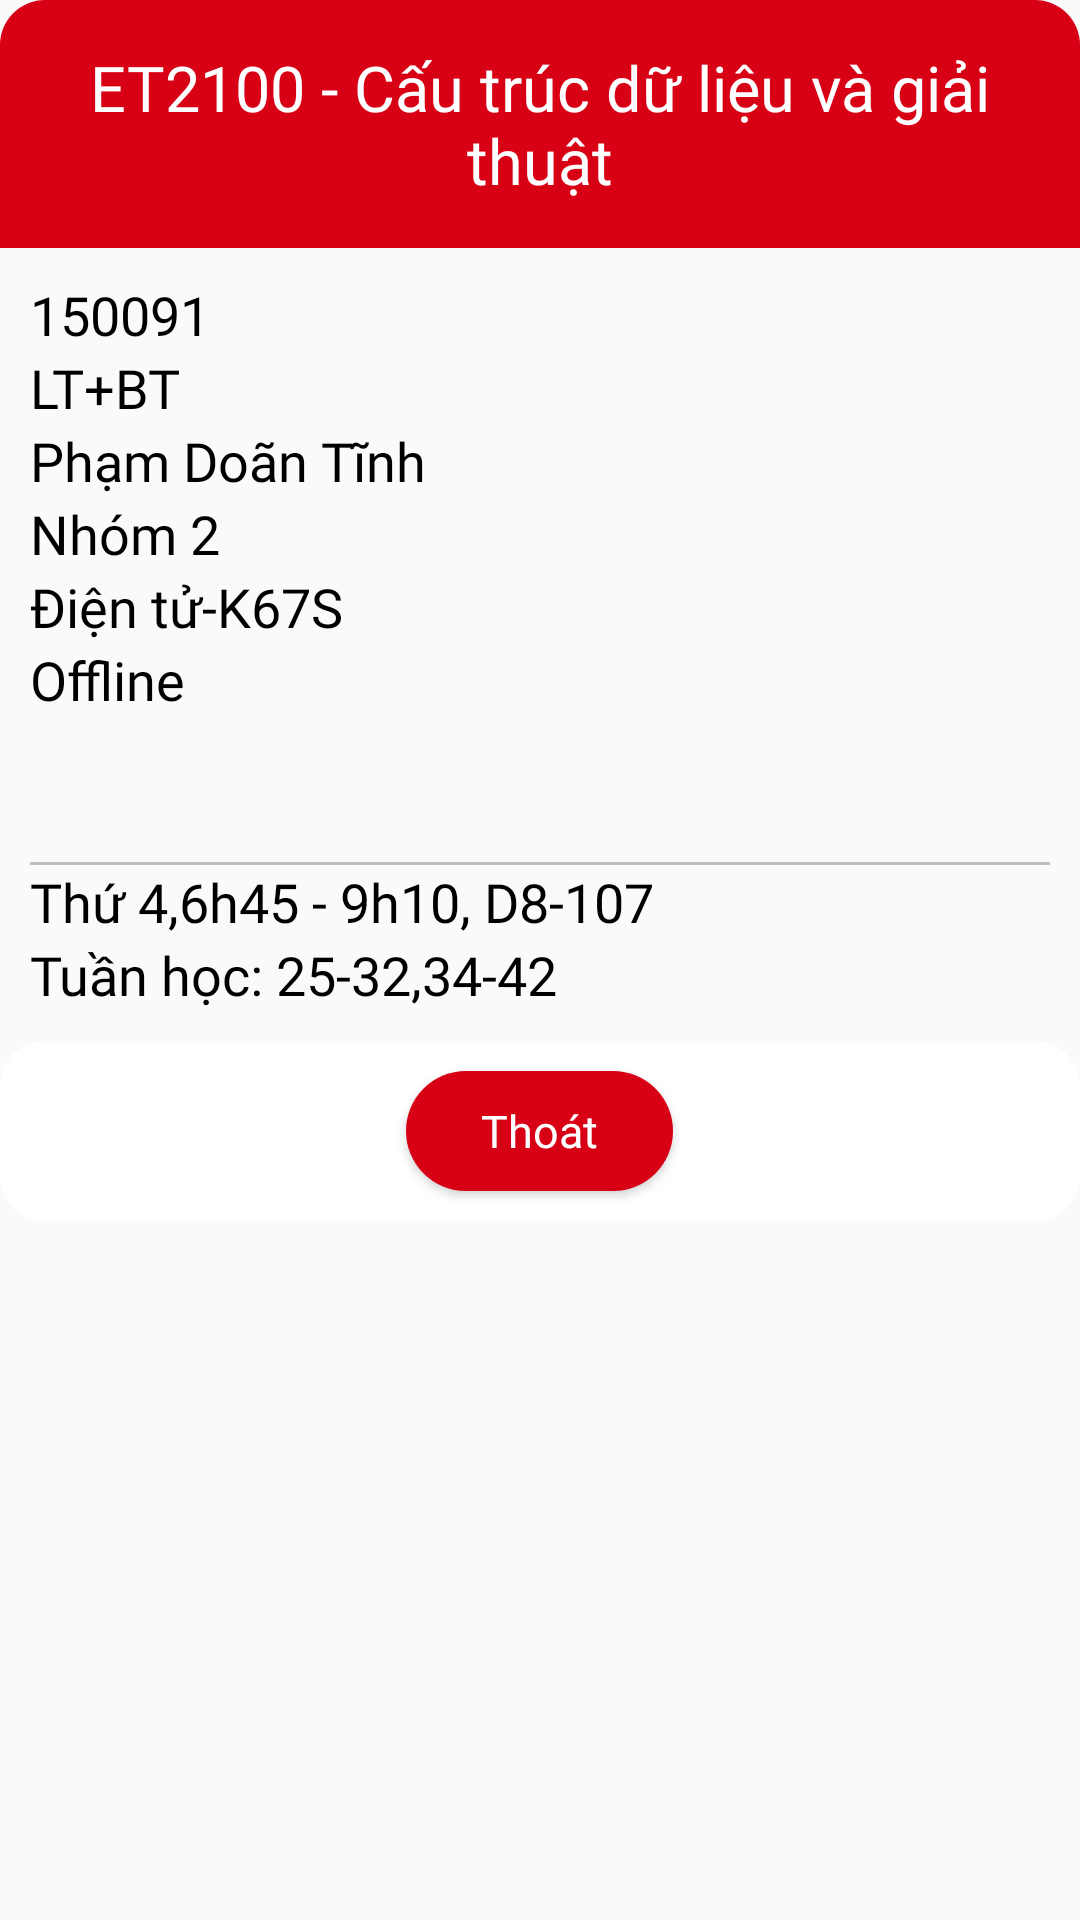

Here is an Android app screen rendered from its layout file. Give the layout XML and the strings, colors and styles it references.
<!-- AndroidManifest.xml: application theme AppTheme1 -->
<!-- res/layout/classtkb_dialog.xml -->
<?xml version="1.0" encoding="utf-8"?>
<LinearLayout xmlns:android="http://schemas.android.com/apk/res/android"
    android:orientation="vertical"
    android:layout_height="wrap_content"
    android:layout_width="300dp"
    android:layout_gravity="center"
    android:id="@+id/linear_dialog"
    android:layout_marginRight="10dp"
    android:layout_marginLeft="10dp">

    <TextView
        android:layout_width="match_parent"
        android:layout_height="wrap_content"
        android:background="@drawable/title_dialog"
        android:id="@+id/title_txt"
        android:padding="15dp"
        android:text="ET2100 - Cấu trúc dữ liệu và giải thuật"
        android:textAlignment="center"
        android:textColor="@color/white"
        android:textSize="21sp"
        android:fontFamily="@font/sfpro_bold" />

    <LinearLayout
        android:layout_width="match_parent"
        android:layout_height="wrap_content"
        android:orientation="vertical"
        android:padding="10dp">
        <TextView
            android:id="@+id/malop"
            android:layout_width="wrap_content"
            android:layout_height="wrap_content"
            android:paddingRight="5dp"
            android:paddingLeft="0dp"
            android:text="150091"
            android:textColor="@color/black"
            android:textSize="18sp"
            android:fontFamily="@font/sfpro_regular"/>
        <TextView
            android:id="@+id/loaihinh"
            android:layout_width="wrap_content"
            android:layout_height="wrap_content"
            android:paddingRight="5dp"
            android:paddingLeft="0dp"
            android:text="LT+BT"
            android:textColor="@color/black"
            android:textSize="18sp"
            android:fontFamily="@font/sfpro_regular"/>
        <TextView
            android:id="@+id/giangvien"
            android:layout_width="wrap_content"
            android:layout_height="wrap_content"
            android:paddingRight="5dp"
            android:paddingLeft="0dp"
            android:text="Phạm Doãn Tĩnh"
            android:textColor="@color/black"
            android:textSize="18sp"
            android:fontFamily="@font/sfpro_regular"/>
        <TextView
            android:id="@+id/nhom"
            android:layout_width="wrap_content"
            android:layout_height="wrap_content"
            android:paddingRight="5dp"
            android:paddingLeft="0dp"
            android:text="Nhóm 2"
            android:textColor="@color/black"
            android:textSize="18sp"
            android:fontFamily="@font/sfpro_regular"/>
        <TextView
            android:id="@+id/ghichu"
            android:layout_width="wrap_content"
            android:layout_height="wrap_content"
            android:paddingRight="5dp"
            android:paddingLeft="0dp"
            android:text="Điện tử-K67S"
            android:textColor="@color/black"
            android:textSize="18sp"
            android:fontFamily="@font/sfpro_regular"/>
        <TextView
            android:id="@+id/hinhthuc"
            android:layout_width="wrap_content"
            android:layout_height="wrap_content"
            android:paddingRight="5dp"
            android:paddingLeft="0dp"
            android:text="Offline"
            android:textColor="@color/black"
            android:textSize="18sp"
            android:fontFamily="@font/sfpro_regular"/>
        <TextView
            android:id="@+id/codeteams"
            android:layout_width="wrap_content"
            android:layout_height="wrap_content"
            android:paddingRight="5dp"
            android:paddingLeft="0dp"
            android:text=""
            android:textColor="@color/black"
            android:textSize="18sp"
            android:fontFamily="@font/sfpro_regular"/>
        <TextView
            android:id="@+id/link"
            android:layout_width="wrap_content"
            android:layout_height="wrap_content"
            android:paddingRight="5dp"
            android:paddingLeft="0dp"
            android:text=""
            android:textColor="@color/black"
            android:textSize="18sp"
            android:fontFamily="@font/sfpro_regular"/>
        <TextView
            android:layout_width="match_parent"
            android:layout_height="1dp"
            android:background="#BFBFC2"/>
        <TextView
            android:id="@+id/thoigiandiadiem"
            android:layout_width="wrap_content"
            android:layout_height="wrap_content"
            android:paddingRight="5dp"
            android:paddingLeft="0dp"
            android:text="Thứ 4,6h45 - 9h10, D8-107"
            android:textColor="@color/black"
            android:textSize="18sp"
            android:fontFamily="@font/sfpro_semibold" />
        <TextView
            android:id="@+id/tuanhoc"
            android:layout_width="wrap_content"
            android:layout_height="wrap_content"
            android:paddingRight="5dp"
            android:paddingLeft="0dp"
            android:text="Tuần học: 25-32,34-42"
            android:textColor="@color/black"
            android:textSize="18sp"
            android:fontFamily="@font/sfpro_regular"/>
    </LinearLayout>
    <LinearLayout
        android:layout_width="match_parent"
        android:layout_height="wrap_content"
        android:background="@drawable/linearlayout_background"
        android:gravity="center_horizontal">
        <Button
            android:id="@+id/thoatDialog"
            android:layout_width="wrap_content"
            android:layout_height="40dp"
            android:paddingLeft="25dp"
            android:paddingRight="25dp"
            android:layout_margin="10dp"
            android:background="@drawable/log_out_button"
            android:clickable="true"
            android:focusable="true"
            android:foreground="?attr/selectableItemBackground"
            android:text="Thoát"
            android:textColor="@color/white"
            android:textSize="15dp"
            android:fontFamily="@font/sfpro_bold"
            android:textAllCaps="false"/>
    </LinearLayout>
</LinearLayout>
<!-- resources referenced by this layout -->
<resources>
  <color name="black">#FF000000</color>
  <color name="white">#FFFFFFFF</color>
  <!-- drawable linearlayout_background (drawable) -->
  <?xml version="1.0" encoding="utf-8"?>
  <selector xmlns:android="http://schemas.android.com/apk/res/android">
      <item>
          <shape android:color="#ffffff">
              <solid android:color="@color/white"/>
              <corners android:radius="15dp"/>
          </shape>
      </item>
  </selector>
  <!-- drawable log_out_button (drawable) -->
  <?xml version="1.0" encoding="utf-8"?>
  <selector xmlns:android="http://schemas.android.com/apk/res/android">
          <item>
              <shape android:drawable="@color/white">
                  <solid android:color="#D80015"/>
                  <corners android:radius="30dp"/>
              </shape>
          </item>
  </selector>
  <!-- drawable title_dialog (drawable) -->
  <?xml version="1.0" encoding="utf-8"?>
  <selector xmlns:android="http://schemas.android.com/apk/res/android">
      <item>
          <shape android:color="#ffffff">
              <solid android:color="@color/colorPrimary"/>
              <corners android:topLeftRadius="15dp" android:topRightRadius="15dp"/>
          </shape>
      </item>
  </selector>
  <style name="AppTheme1" parent="Theme.AppCompat.Light.NoActionBar">
          <item name="android:statusBarColor">@color/colorPrimary</item>
      </style>
  <color name="colorPrimary">#D80015</color>
</resources>
